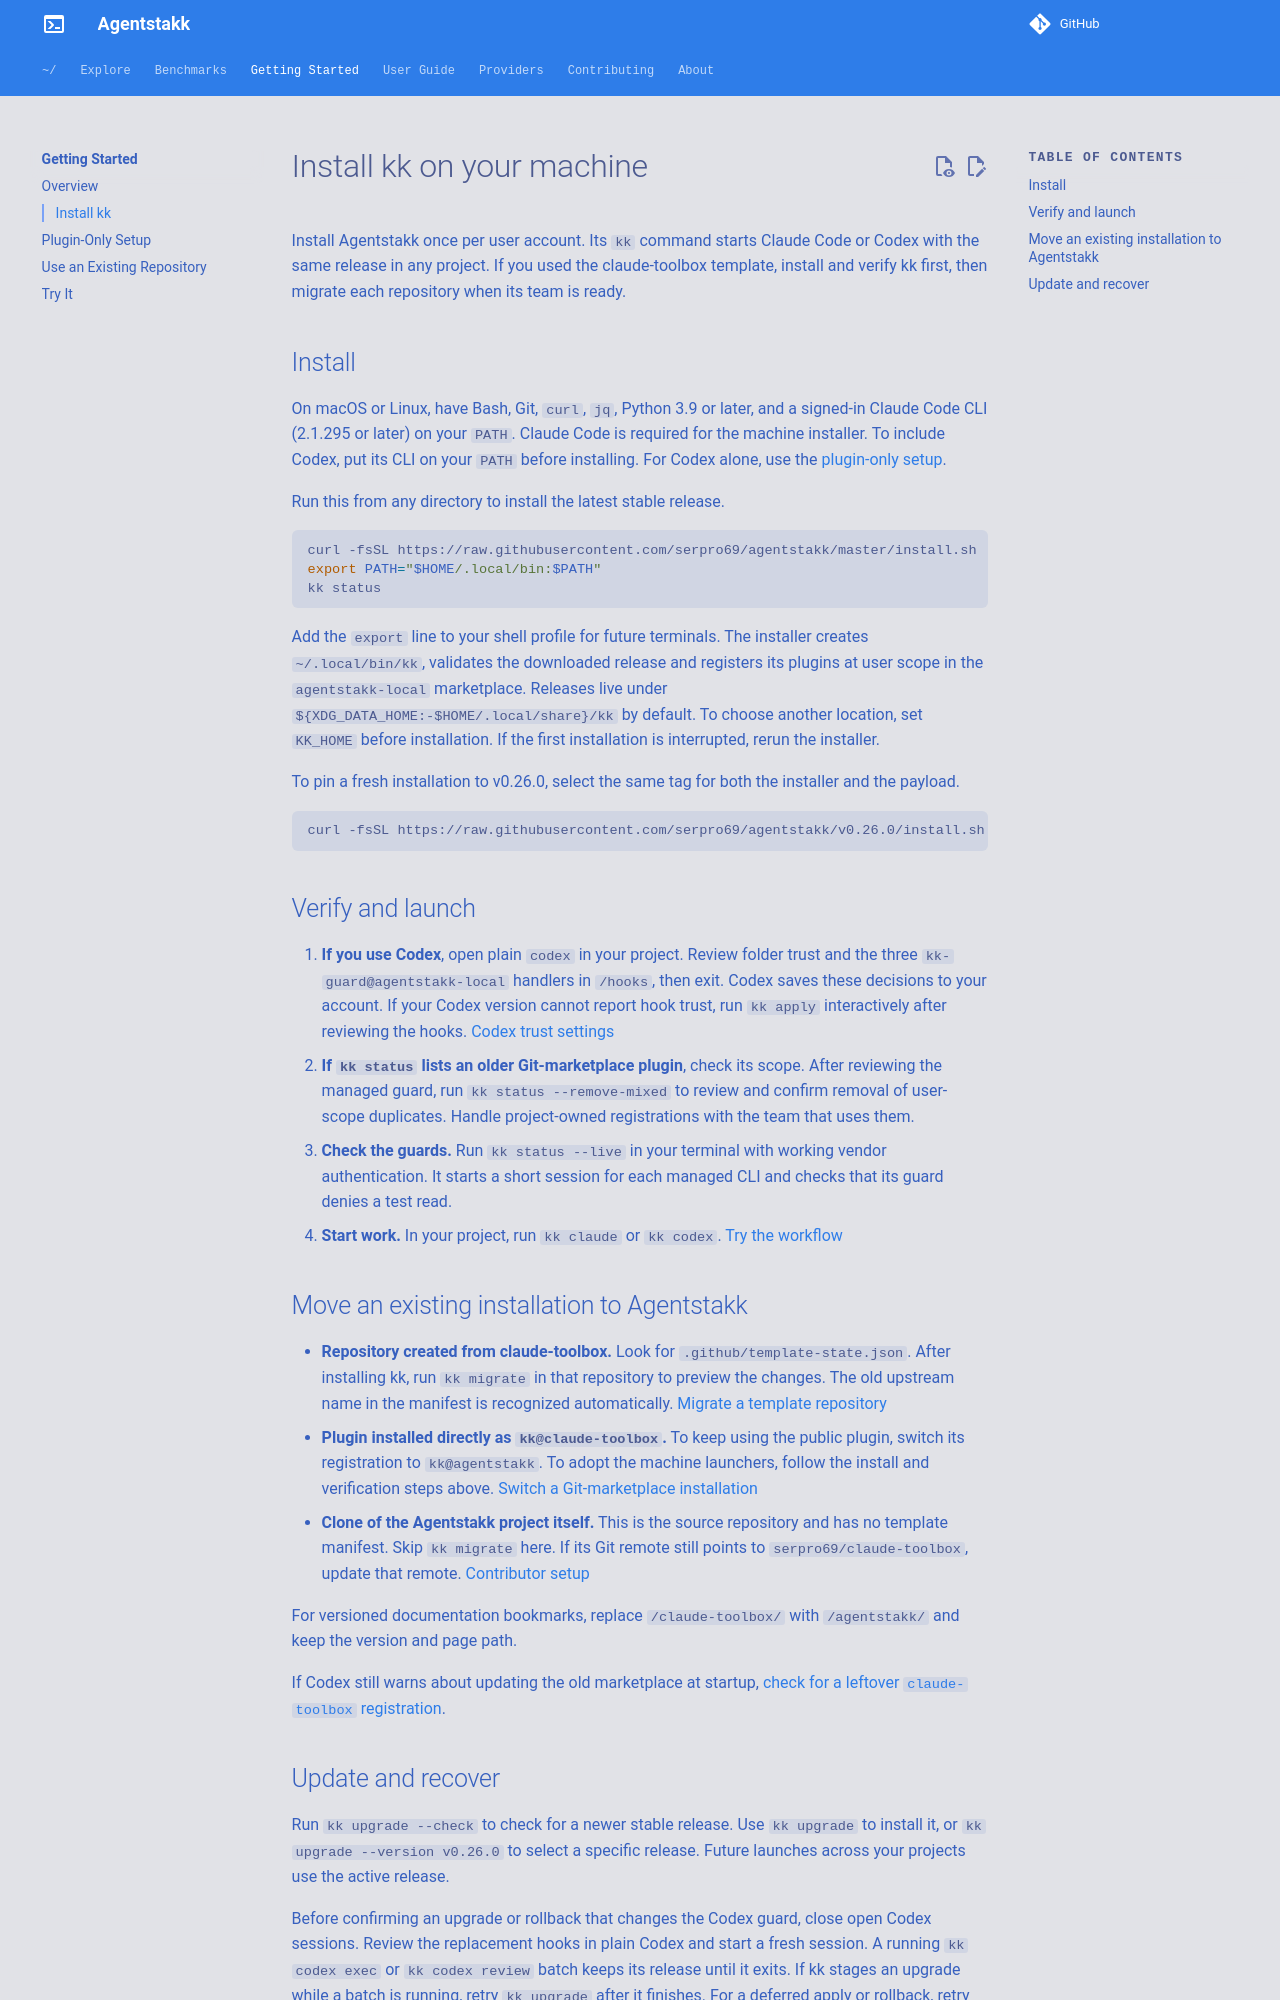

repository: serpro69/claude-toolbox · page: dev/getting-started/install/index.html · generator: mkdocs

# Install kk on your machine

Install Agentstakk once per user account. Its `kk` command starts Claude Code or Codex with the same release in any project. If you used the claude-toolbox template, install and verify kk first, then migrate each repository when its team is ready.

## Install

On macOS or Linux, have Bash, Git, `curl`, `jq`, Python 3.9 or later, and a signed-in Claude Code CLI (2.1.295 or later) on your `PATH`. Claude Code is required for the machine installer. To include Codex, put its CLI on your `PATH` before installing. For Codex alone, use the [plugin-only setup](plugin-only.md#codex).

Run this from any directory to install the latest stable release.

```bash
curl -fsSL https://raw.githubusercontent.com/serpro69/agentstakk/master/install.sh | bash
export PATH="$HOME/.local/bin:$PATH"
kk status
```

Add the `export` line to your shell profile for future terminals. The installer creates `~/.local/bin/kk`, validates the downloaded release and registers its plugins at user scope in the `agentstakk-local` marketplace. Releases live under `${XDG_DATA_HOME:-$HOME/.local/share}/kk` by default. To choose another location, set `KK_HOME` before installation. If the first installation is interrupted, rerun the installer.

To pin a fresh installation to v0.26.0, select the same tag for both the installer and the payload.

```bash
curl -fsSL https://raw.githubusercontent.com/serpro69/agentstakk/v0.26.0/install.sh | bash -s -- --version v0.26.0
```

## Verify and launch

1. **If you use Codex**, open plain `codex` in your project. Review folder trust and the three `kk-guard@agentstakk-local` handlers in `/hooks`, then exit. Codex saves these decisions to your account. If your Codex version cannot report hook trust, run `kk apply` interactively after reviewing the hooks. [Codex trust settings](../providers/codex.md#where-codex-saves-trust-decisions)
2. **If `kk status` lists an older Git-marketplace plugin**, check its scope. After reviewing the managed guard, run `kk status --remove-mixed` to review and confirm removal of user-scope duplicates. Handle project-owned registrations with the team that uses them.
3. **Check the guards.** Run `kk status --live` in your terminal with working vendor authentication. It starts a short session for each managed CLI and checks that its guard denies a test read.
4. **Start work.** In your project, run `kk claude` or `kk codex`. [Try the workflow](quickstart.md)

## Move an existing installation to Agentstakk

- **Repository created from claude-toolbox.** Look for `.github/template-state.json`. After installing kk, run `kk migrate` in that repository to preview the changes. The old upstream name in the manifest is recognized automatically. [Migrate a template repository](../user-guide/template-sync.md)
- **Plugin installed directly as `kk@claude-toolbox`.** To keep using the public plugin, switch its registration to `kk@agentstakk`. To adopt the machine launchers, follow the install and verification steps above. [Switch a Git-marketplace installation](plugin-only.md#switch-an-existing-git-marketplace-installation)
- **Clone of the Agentstakk project itself.** This is the source repository and has no template manifest. Skip `kk migrate` here. If its Git remote still points to `serpro69/claude-toolbox`, update that remote. [Contributor setup](../contributing/index.md#getting-started)

For versioned documentation bookmarks, replace `/claude-toolbox/` with `/agentstakk/` and keep the version and page path.

If Codex still warns about updating the old marketplace at startup, [check for a leftover `claude-toolbox` registration](plugin-only.md#codex-warns-that-the-marketplace-name-does-not-match).
